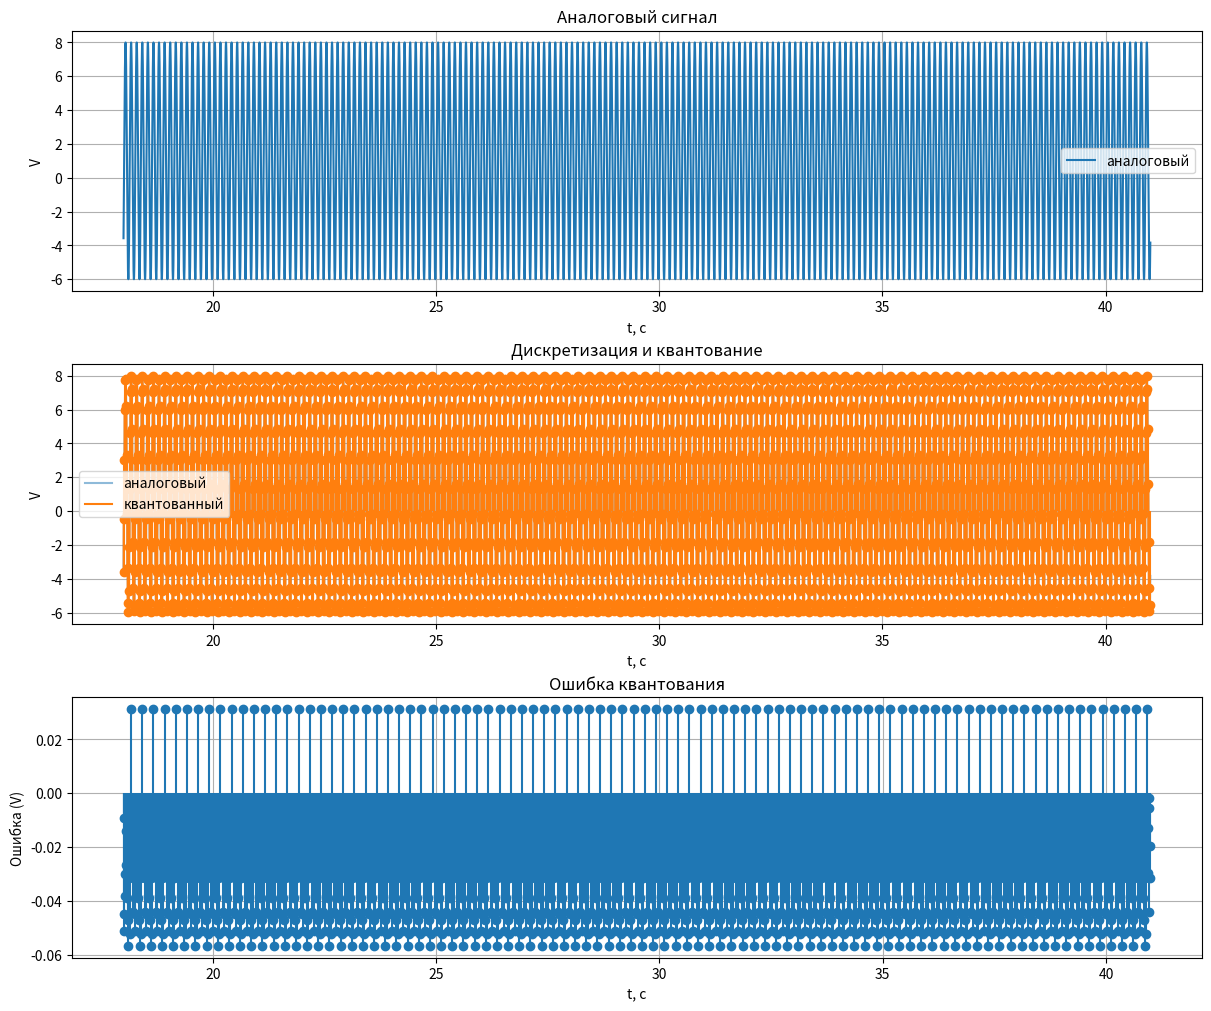
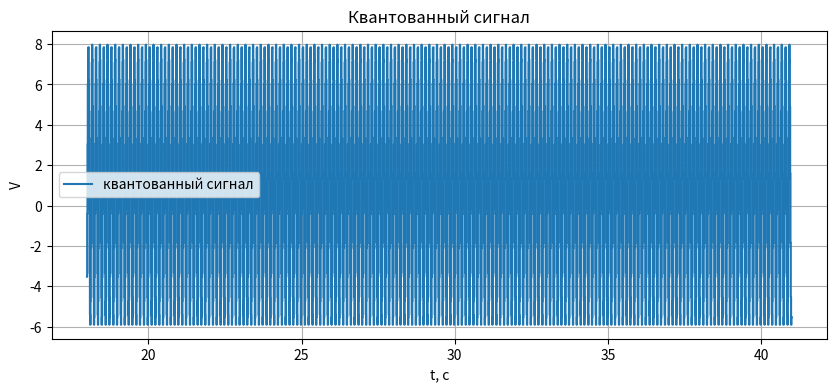
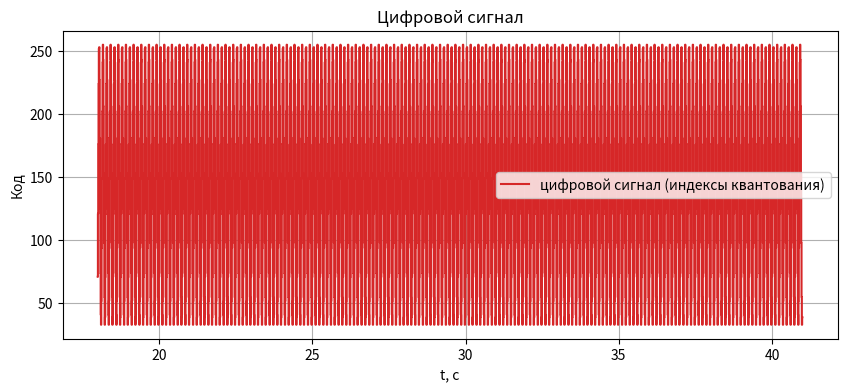
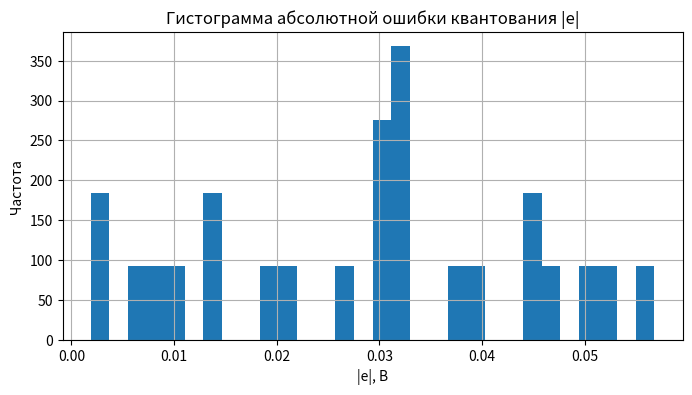

Reproduce these figures in Python, in order.
import numpy as np
import matplotlib.pyplot as plt
import pandas as pd

# ==============================
# 1. ИНИЦИАЛИЗАЦИЯ ПАРАМЕТРОВ
# ==============================
# Заданные параметры сигнала
t_min = 18.0
t_max = 41.0
A = 7.0
A0 = 1.0
f = 8.0        # Гц
phi = 4.0      # рад

# Параметры АЦП
f_d = 100.0    # Гц (частота дискретизации)
b = 8          # бит (разрядность)
code_type = "прямой"  # тип кода

# ==============================
# 2. ГЕНЕРАЦИЯ СИГНАЛОВ
# ==============================
def generate_signals(t_min, t_max, A, A0, f, phi, f_d, dt_high=0.001):
    # Временные массивы
    t_high = np.arange(t_min, t_max, dt_high)
    t_samp = np.arange(t_min, t_max, 1.0 / f_d)
    # Аналоговый сигнал
    x_high = A0 + A * np.cos(2 * np.pi * f * t_high + phi)
    x_samp = A0 + A * np.cos(2 * np.pi * f * t_samp + phi)
    return t_high, x_high, t_samp, x_samp

# ==============================
# 3. КВАНТОВАНИЕ
# ==============================
def quantize_signal(x_samp, b):
    xmin = np.min(x_samp)
    xmax = np.max(x_samp)
    Vref = max(abs(xmin), abs(xmax))    # симметричный диапазон
    Vmin, Vmax = -Vref, Vref

    levels = 2 ** b
    Delta = (Vmax - Vmin) / levels

    q_index = np.round((x_samp - Vmin) / Delta).astype(int)
    q_index = np.clip(q_index, 0, levels - 1)

    x_quant = Vmin + (q_index + 0.5) * Delta
    return x_quant, q_index, Vmin, Vmax, Delta

# ==============================
# 4. КОДИРОВАНИЕ (ПРЯМОЙ КОД)
# ==============================
def sign_magnitude_code(q_index, b):
    levels = 2 ** b
    mid = levels // 2
    codes = []
    for idx in q_index:
        sign = 1 if idx < mid else 0
        if sign == 1:
            mag_idx = mid - 1 - idx
        else:
            mag_idx = idx - mid
        mag_bits = format(int(mag_idx), f'0{b-1}b')
        code = str(sign) + mag_bits
        codes.append(code)
    return codes

# ==============================
# 5. ПОСТРОЕНИЕ ГРАФИКОВ
# ==============================
def plot_all(t_high, x_high, t_samp, x_samp, x_quant, quant_error):
    fig, axs = plt.subplots(3, 1, figsize=(12, 10), constrained_layout=True)

    # Аналоговый сигнал
    axs[0].plot(t_high, x_high, label='аналоговый')
    axs[0].set_title("Аналоговый сигнал")
    axs[0].set_xlabel("t, c")
    axs[0].set_ylabel("V")
    axs[0].grid(True)
    axs[0].legend()

    # Дискретный + квантованный
    axs[1].plot(t_high, x_high, 'C0', alpha=0.5, label='аналоговый')
    axs[1].stem(t_samp, x_samp, markerfmt='C1o', linefmt='C1-', basefmt=" ")
    axs[1].step(t_samp, x_quant, where='mid', label='квантованный', linewidth=1.5)
    axs[1].set_title("Дискретизация и квантование")
    axs[1].set_xlabel("t, c")
    axs[1].set_ylabel("V")
    axs[1].grid(True)
    axs[1].legend()

    # Ошибка квантования
    axs[2].stem(t_samp, quant_error, basefmt=" ")
    axs[2].set_title("Ошибка квантования")
    axs[2].set_xlabel("t, c")
    axs[2].set_ylabel("Ошибка (V)")
    axs[2].grid(True)

    plt.show()
# ==============================
# Квантованный сигнал (отдельно)
# ==============================
def plot_quantized_signal(t_samp, x_quant):
    plt.figure(figsize=(10,4))
    plt.step(t_samp, x_quant, where='mid', label='квантованный сигнал', linewidth=1.5)
    plt.title("Квантованный сигнал")
    plt.xlabel("t, c")
    plt.ylabel("V")
    plt.grid(True)
    plt.legend()
    plt.show()

# ==============================
# Цифровой сигнал (отдельно, по индексам квантования)
# ==============================
def plot_digital_signal(t_samp, q_index):
    plt.figure(figsize=(10,4))
    plt.step(t_samp, q_index, where='mid', label='цифровой сигнал (индексы квантования)', color='C3')
    plt.title("Цифровой сигнал")
    plt.xlabel("t, c")
    plt.ylabel("Код")
    plt.grid(True)
    plt.legend()
    plt.show()

# ==============================
# 6. СТАТИСТИЧЕСКИЙ АНАЛИЗ
# ==============================
def quantization_statistics(x_samp, x_quant, Delta):
    error = x_samp - x_quant
    abs_error = np.abs(error)
    mse = np.mean(error ** 2)
    std = np.std(error)
    theoretical_var = (Delta ** 2) / 12
    theoretical_std = np.sqrt(theoretical_var)

    print("=== Статистика квантования ===")
    print(f"MSE (эмпирическая): {mse:.6f} В²")
    print(f"σ (эмпирическая): {std:.6f} В")
    print(f"Теоретическая дисперсия Δ²/12: {theoretical_var:.6f} В²")
    print(f"Теоретическая σ: {theoretical_std:.6f} В")

    # Гистограмма ошибок
    plt.figure(figsize=(8, 4))
    plt.hist(abs_error, bins=30)
    plt.title("Гистограмма абсолютной ошибки квантования |e|")
    plt.xlabel("|e|, В")
    plt.ylabel("Частота")
    plt.grid(True)
    plt.show()

# ==============================
# ГЛАВНЫЙ БЛОК ПРОГРАММЫ
# ==============================
if __name__ == "__main__":
    # 1. Генерация сигналов
    t_high, x_high, t_samp, x_samp = generate_signals(t_min, t_max, A, A0, f, phi, f_d)

    # 2. Квантование
    x_quant, q_index, Vmin, Vmax, Delta = quantize_signal(x_samp, b)

    # 3. Кодирование
    codes = sign_magnitude_code(q_index, b)

    # (опционально) первые 12 отсчётов в таблицу
    df = pd.DataFrame({
        "t, c": t_samp[:12],
        "x_samp, V": x_samp[:12],
        "x_quant, V": x_quant[:12],
        "q_index": q_index[:12],
        "code (прямой)": codes[:12]
    })
    print("\n=== Первые 12 отсчётов ===")
    print(df.to_string(index=False))

    # 4. Построение графиков
    quant_error = x_samp - x_quant
    plot_all(t_high, x_high, t_samp, x_samp, x_quant, quant_error)

    # Квантованный сигнал
    plot_quantized_signal(t_samp, x_quant)

    # Цифровой сигнал
    plot_digital_signal(t_samp, q_index)

    # 5. Статистика
    quantization_statistics(x_samp, x_quant, Delta)

max_abs_error = np.max(np.abs(quant_error))
print("Эмпирическая максимальная ошибка квантования:", max_abs_error, "В")
